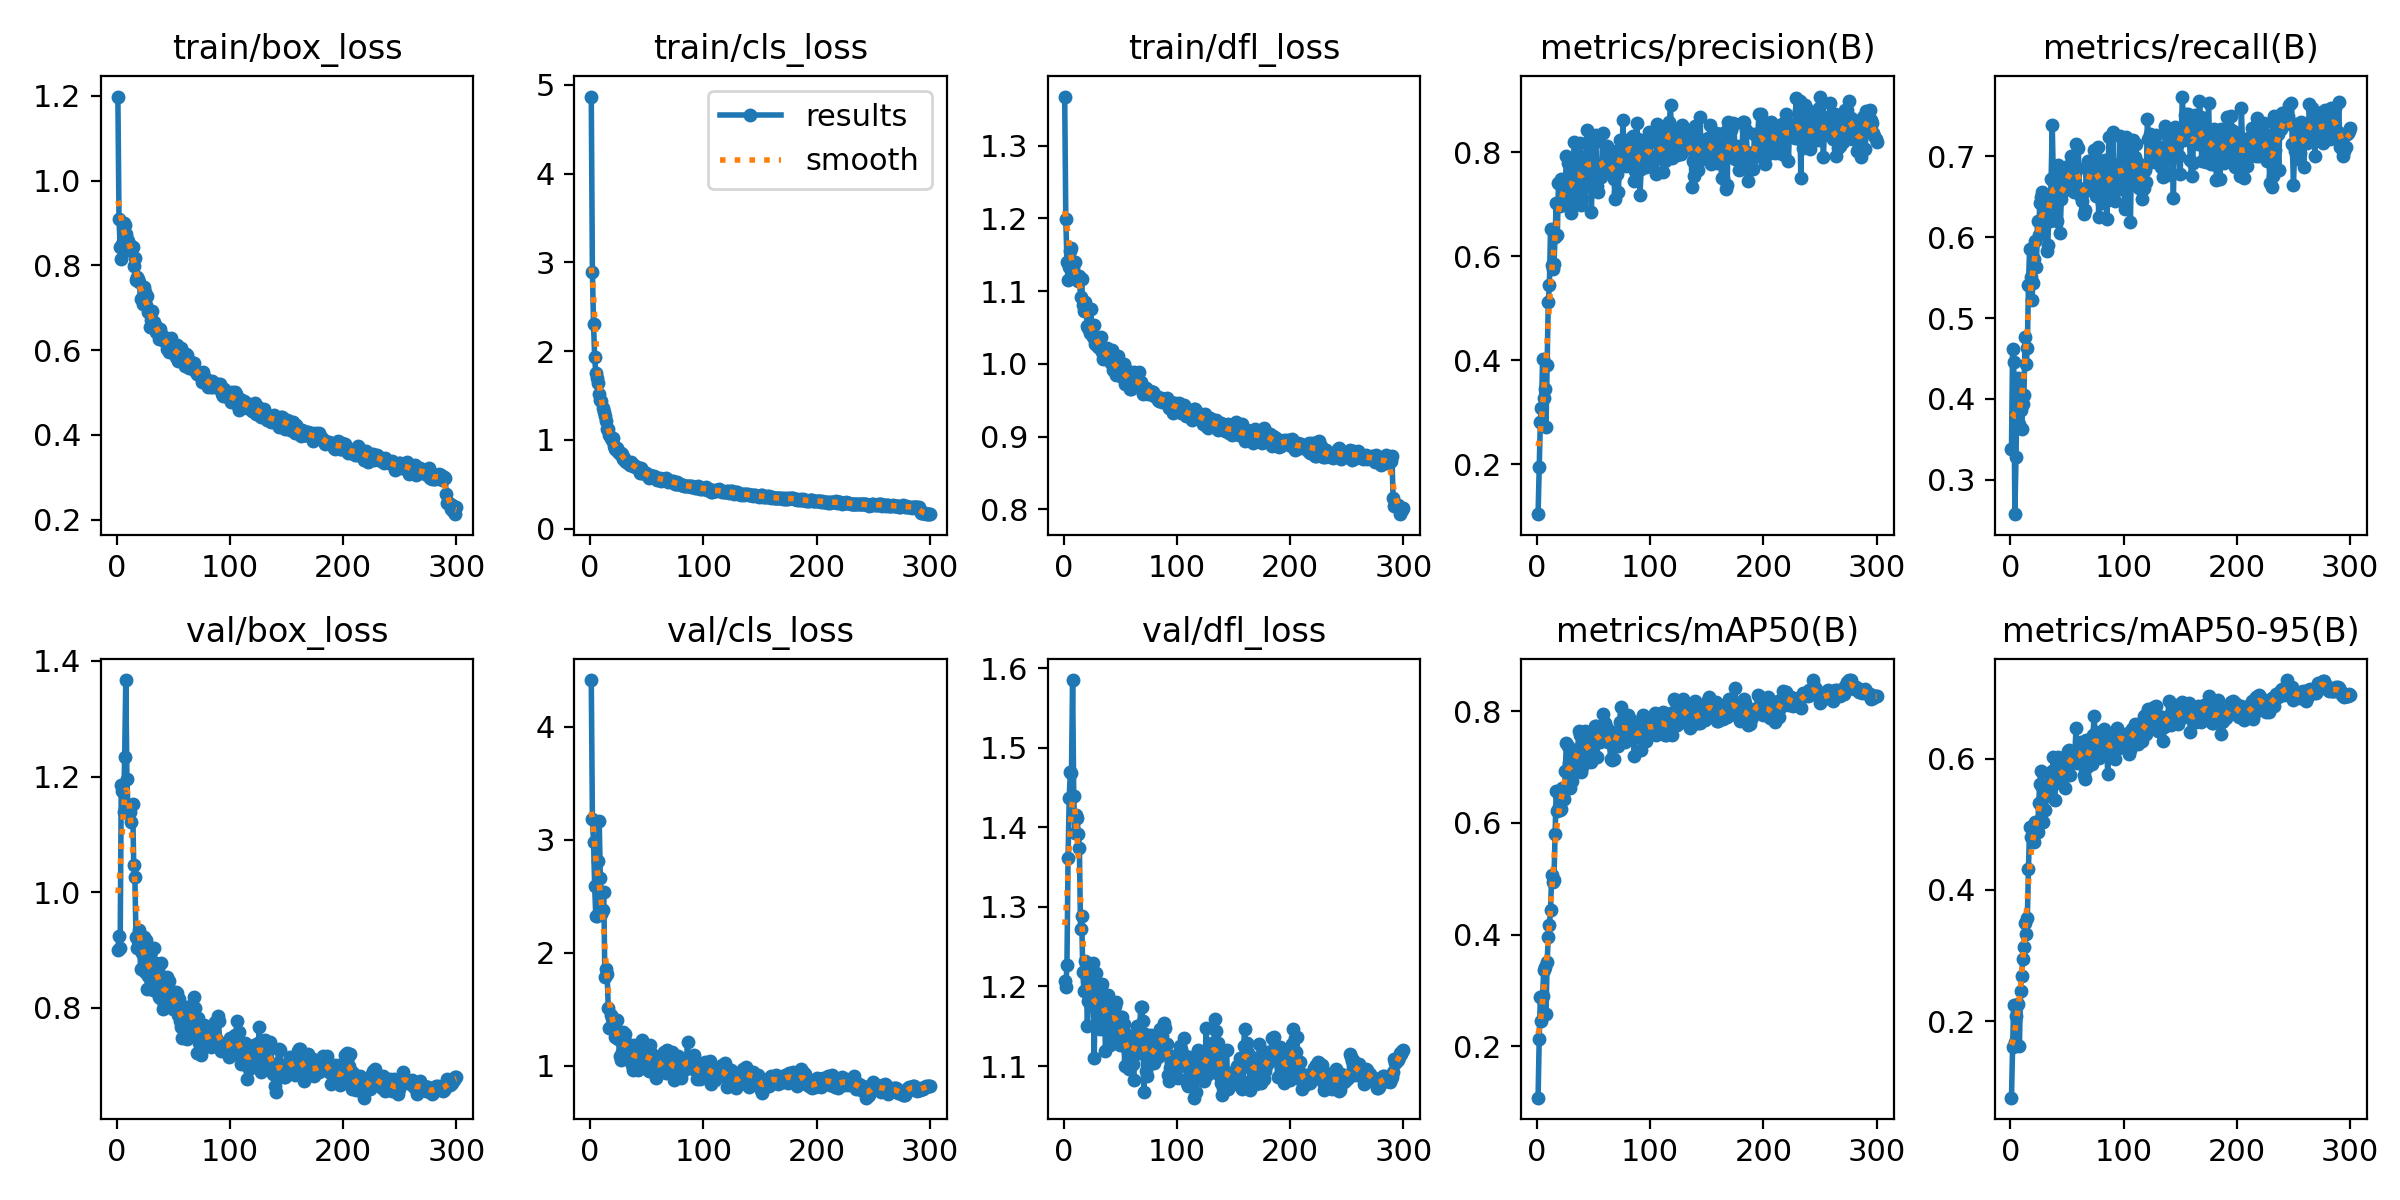

Data behind this chart, as committed beside it:
epoch, train/box_loss, train/cls_loss, train/dfl_loss, metrics/precision(B), metrics/recall(B), metrics/mAP50(B), metrics/mAP50-95(B), val/box_loss, val/cls_loss, val/dfl_loss, lr/pg0, lr/pg1, lr/pg2
1, 1.198, 4.869, 1.367, 0.104, 0.3382, 0.1077, 0.08337, 0.8996, 4.414, 1.207, 9.996e-05, 9.996e-05, 9.996e-05
2, 0.9098, 2.894, 1.199, 0.1941, 0.462, 0.2127, 0.1609, 0.9249, 3.18, 1.2, 0.0002064, 0.0002064, 0.0002064
3, 0.8437, 2.303, 1.14, 0.2818, 0.445, 0.2886, 0.2245, 0.9037, 2.982, 1.227, 0.0003121, 0.0003121, 0.0003121
4, 0.814, 1.929, 1.116, 0.3079, 0.2572, 0.245, 0.1688, 1.186, 2.588, 1.362, 0.0004171, 0.0004171, 0.0004171
5, 0.8514, 1.754, 1.132, 0.4032, 0.3281, 0.2904, 0.2084, 1.174, 2.323, 1.437, 0.0005214, 0.0005214, 0.0005214
6, 0.8997, 1.698, 1.155, 0.3264, 0.4189, 0.3369, 0.224, 1.138, 2.33, 1.469, 0.000625, 0.000625, 0.000625
7, 0.8959, 1.642, 1.159, 0.344, 0.4254, 0.3419, 0.226, 1.234, 2.812, 1.468, 0.0006999, 0.0006999, 0.0006999
8, 0.8747, 1.514, 1.131, 0.2708, 0.3683, 0.2578, 0.1626, 1.367, 3.164, 1.585, 0.0006975, 0.0006975, 0.0006975
9, 0.8622, 1.449, 1.121, 0.3912, 0.3862, 0.3511, 0.2457, 1.195, 2.665, 1.44, 0.0006951, 0.0006951, 0.0006951
10, 0.8583, 1.443, 1.14, 0.5122, 0.3631, 0.3948, 0.2693, 1.139, 2.344, 1.392, 0.0006928, 0.0006928, 0.0006928
11, 0.8354, 1.363, 1.119, 0.5449, 0.3938, 0.4173, 0.2942, 1.14, 2.379, 1.416, 0.0006904, 0.0006904, 0.0006904
12, 0.8481, 1.317, 1.118, 0.6521, 0.4044, 0.4439, 0.3124, 1.138, 2.543, 1.412, 0.0006881, 0.0006881, 0.0006881
13, 0.8434, 1.269, 1.113, 0.5828, 0.476, 0.5068, 0.3491, 1.121, 1.787, 1.391, 0.0006857, 0.0006857, 0.0006857
14, 0.8438, 1.212, 1.121, 0.5757, 0.4428, 0.495, 0.3336, 1.153, 1.859, 1.374, 0.0006834, 0.0006834, 0.0006834
15, 0.7981, 1.123, 1.092, 0.5845, 0.4634, 0.4986, 0.3572, 1.048, 1.813, 1.272, 0.000681, 0.000681, 0.000681
16, 0.8167, 1.12, 1.117, 0.6361, 0.5405, 0.5796, 0.4322, 1.027, 1.513, 1.288, 0.0006787, 0.0006787, 0.0006787
17, 0.7667, 1.056, 1.081, 0.7024, 0.5854, 0.6568, 0.4954, 0.922, 1.337, 1.218, 0.0006763, 0.0006763, 0.0006763
18, 0.7736, 1.017, 1.072, 0.6414, 0.5507, 0.6222, 0.4807, 0.9031, 1.452, 1.194, 0.0006739, 0.0006739, 0.0006739
19, 0.7678, 1.001, 1.085, 0.7404, 0.5221, 0.6249, 0.4812, 0.9153, 1.424, 1.232, 0.0006716, 0.0006716, 0.0006716
20, 0.7604, 1.017, 1.074, 0.6968, 0.5433, 0.6232, 0.4836, 0.9349, 1.345, 1.221, 0.0006692, 0.0006692, 0.0006692
21, 0.7196, 0.9251, 1.052, 0.7489, 0.5736, 0.6246, 0.4726, 0.8676, 1.419, 1.15, 0.0006669, 0.0006669, 0.0006669
22, 0.7242, 0.8954, 1.05, 0.6995, 0.5954, 0.6618, 0.504, 0.8943, 1.256, 1.182, 0.0006645, 0.0006645, 0.0006645
23, 0.7099, 0.9101, 1.042, 0.7048, 0.5631, 0.6454, 0.4902, 0.92, 1.32, 1.199, 0.0006622, 0.0006622, 0.0006622
24, 0.7498, 0.9027, 1.075, 0.707, 0.62, 0.6427, 0.4878, 0.9225, 1.408, 1.211, 0.0006598, 0.0006598, 0.0006598
25, 0.737, 0.8589, 1.048, 0.7273, 0.603, 0.6936, 0.5325, 0.8613, 1.235, 1.184, 0.0006574, 0.0006574, 0.0006574
26, 0.7068, 0.8397, 1.037, 0.7931, 0.6425, 0.7426, 0.5607, 0.9183, 1.091, 1.23, 0.0006551, 0.0006551, 0.0006551
27, 0.7269, 0.8488, 1.053, 0.7796, 0.6494, 0.7383, 0.5817, 0.8321, 1.054, 1.11, 0.0006527, 0.0006527, 0.0006527
28, 0.689, 0.842, 1.028, 0.7097, 0.6555, 0.7068, 0.5569, 0.855, 1.128, 1.176, 0.0006504, 0.0006504, 0.0006504
29, 0.6557, 0.7883, 1.027, 0.7185, 0.6112, 0.6633, 0.5037, 0.894, 1.302, 1.217, 0.000648, 0.000648, 0.000648
30, 0.6714, 0.7966, 1.023, 0.6837, 0.64, 0.6976, 0.544, 0.8683, 1.175, 1.165, 0.0006457, 0.0006457, 0.0006457
31, 0.6929, 0.7627, 1.029, 0.7057, 0.6481, 0.6759, 0.522, 0.8584, 1.279, 1.18, 0.0006433, 0.0006433, 0.0006433
32, 0.6657, 0.755, 1.026, 0.7544, 0.5829, 0.6981, 0.5442, 0.8316, 1.198, 1.147, 0.000641, 0.000641, 0.000641
33, 0.6663, 0.7532, 1.037, 0.8192, 0.5902, 0.7091, 0.5504, 0.9028, 1.196, 1.201, 0.0006386, 0.0006386, 0.0006386
34, 0.6601, 0.7237, 1.017, 0.7662, 0.6254, 0.7193, 0.5571, 0.8785, 1.096, 1.203, 0.0006362, 0.0006362, 0.0006362
35, 0.6434, 0.7163, 1.006, 0.7762, 0.6198, 0.7304, 0.5752, 0.8735, 1.173, 1.19, 0.0006339, 0.0006339, 0.0006339
36, 0.6488, 0.7548, 1.016, 0.7217, 0.6716, 0.7321, 0.5629, 0.8654, 1.144, 1.183, 0.0006315, 0.0006315, 0.0006315
37, 0.6269, 0.7154, 1.013, 0.7659, 0.7386, 0.7638, 0.5815, 0.8191, 1.012, 1.119, 0.0006292, 0.0006292, 0.0006292
38, 0.6492, 0.7043, 1.022, 0.8175, 0.67, 0.7583, 0.602, 0.8173, 0.9635, 1.148, 0.0006268, 0.0006268, 0.0006268
39, 0.6291, 0.7142, 1.009, 0.6975, 0.6593, 0.6913, 0.5364, 0.8779, 1.187, 1.19, 0.0006245, 0.0006245, 0.0006245
40, 0.6341, 0.6889, 1.005, 0.7127, 0.64, 0.7009, 0.5624, 0.8419, 1.137, 1.18, 0.0006221, 0.0006221, 0.0006221
41, 0.6343, 0.6908, 1.012, 0.7312, 0.6206, 0.7087, 0.566, 0.799, 1.143, 1.126, 0.0006197, 0.0006197, 0.0006197
42, 0.6205, 0.6846, 1.002, 0.7831, 0.6887, 0.764, 0.6023, 0.8061, 0.9658, 1.15, 0.0006174, 0.0006174, 0.0006174
43, 0.6294, 0.6712, 1.019, 0.7629, 0.6777, 0.7411, 0.5883, 0.8377, 1.054, 1.149, 0.000615, 0.000615, 0.000615
44, 0.6021, 0.6219, 0.9912, 0.8432, 0.6052, 0.7401, 0.5706, 0.8529, 1.121, 1.18, 0.0006127, 0.0006127, 0.0006127
45, 0.6244, 0.6804, 1.003, 0.7938, 0.6479, 0.7356, 0.5686, 0.8368, 1.05, 1.175, 0.0006103, 0.0006103, 0.0006103
46, 0.5966, 0.621, 0.9846, 0.7688, 0.6605, 0.7278, 0.5675, 0.8468, 1.227, 1.181, 0.000608, 0.000608, 0.000608
47, 0.5982, 0.6244, 0.9872, 0.8019, 0.6692, 0.753, 0.6002, 0.8056, 1.068, 1.156, 0.0006056, 0.0006056, 0.0006056
48, 0.6286, 0.6414, 1.011, 0.6842, 0.6589, 0.7086, 0.5552, 0.8159, 1.11, 1.135, 0.0006033, 0.0006033, 0.0006033
49, 0.6097, 0.6223, 0.9956, 0.7492, 0.6614, 0.732, 0.5804, 0.8127, 1.081, 1.146, 0.0006009, 0.0006009, 0.0006009
50, 0.5983, 0.6054, 0.9896, 0.8184, 0.68, 0.7617, 0.6007, 0.7975, 1.081, 1.127, 0.0005985, 0.0005985, 0.0005985
51, 0.5974, 0.6044, 0.9838, 0.83, 0.6879, 0.7738, 0.6112, 0.8075, 1.031, 1.162, 0.0005962, 0.0005962, 0.0005962
52, 0.5848, 0.5741, 0.9819, 0.8331, 0.6703, 0.7739, 0.6136, 0.8278, 0.9516, 1.161, 0.0005938, 0.0005938, 0.0005938
53, 0.6122, 0.6081, 0.9992, 0.7341, 0.6802, 0.7175, 0.5756, 0.8258, 1.185, 1.153, 0.0005915, 0.0005915, 0.0005915
54, 0.5738, 0.5787, 0.9721, 0.7231, 0.7001, 0.7481, 0.5942, 0.7876, 1.102, 1.1, 0.0005891, 0.0005891, 0.0005891
55, 0.5893, 0.5897, 0.9884, 0.7756, 0.6707, 0.76, 0.5945, 0.8159, 1.105, 1.14, 0.0005868, 0.0005868, 0.0005868
56, 0.5963, 0.5921, 0.9905, 0.7765, 0.6556, 0.7452, 0.5988, 0.7781, 1.041, 1.122, 0.0005844, 0.0005844, 0.0005844
57, 0.6056, 0.5868, 0.9903, 0.7526, 0.6799, 0.7528, 0.6082, 0.7678, 1.064, 1.102, 0.000582, 0.000582, 0.000582
58, 0.5869, 0.5647, 0.9721, 0.8361, 0.715, 0.7956, 0.6469, 0.7486, 0.897, 1.097, 0.0005797, 0.0005797, 0.0005797
59, 0.573, 0.5513, 0.9653, 0.7667, 0.6842, 0.748, 0.5932, 0.7926, 1.009, 1.13, 0.0005773, 0.0005773, 0.0005773
60, 0.5619, 0.5532, 0.9657, 0.767, 0.71, 0.7786, 0.6166, 0.8022, 0.9922, 1.136, 0.000575, 0.000575, 0.000575
... 240 more rows
